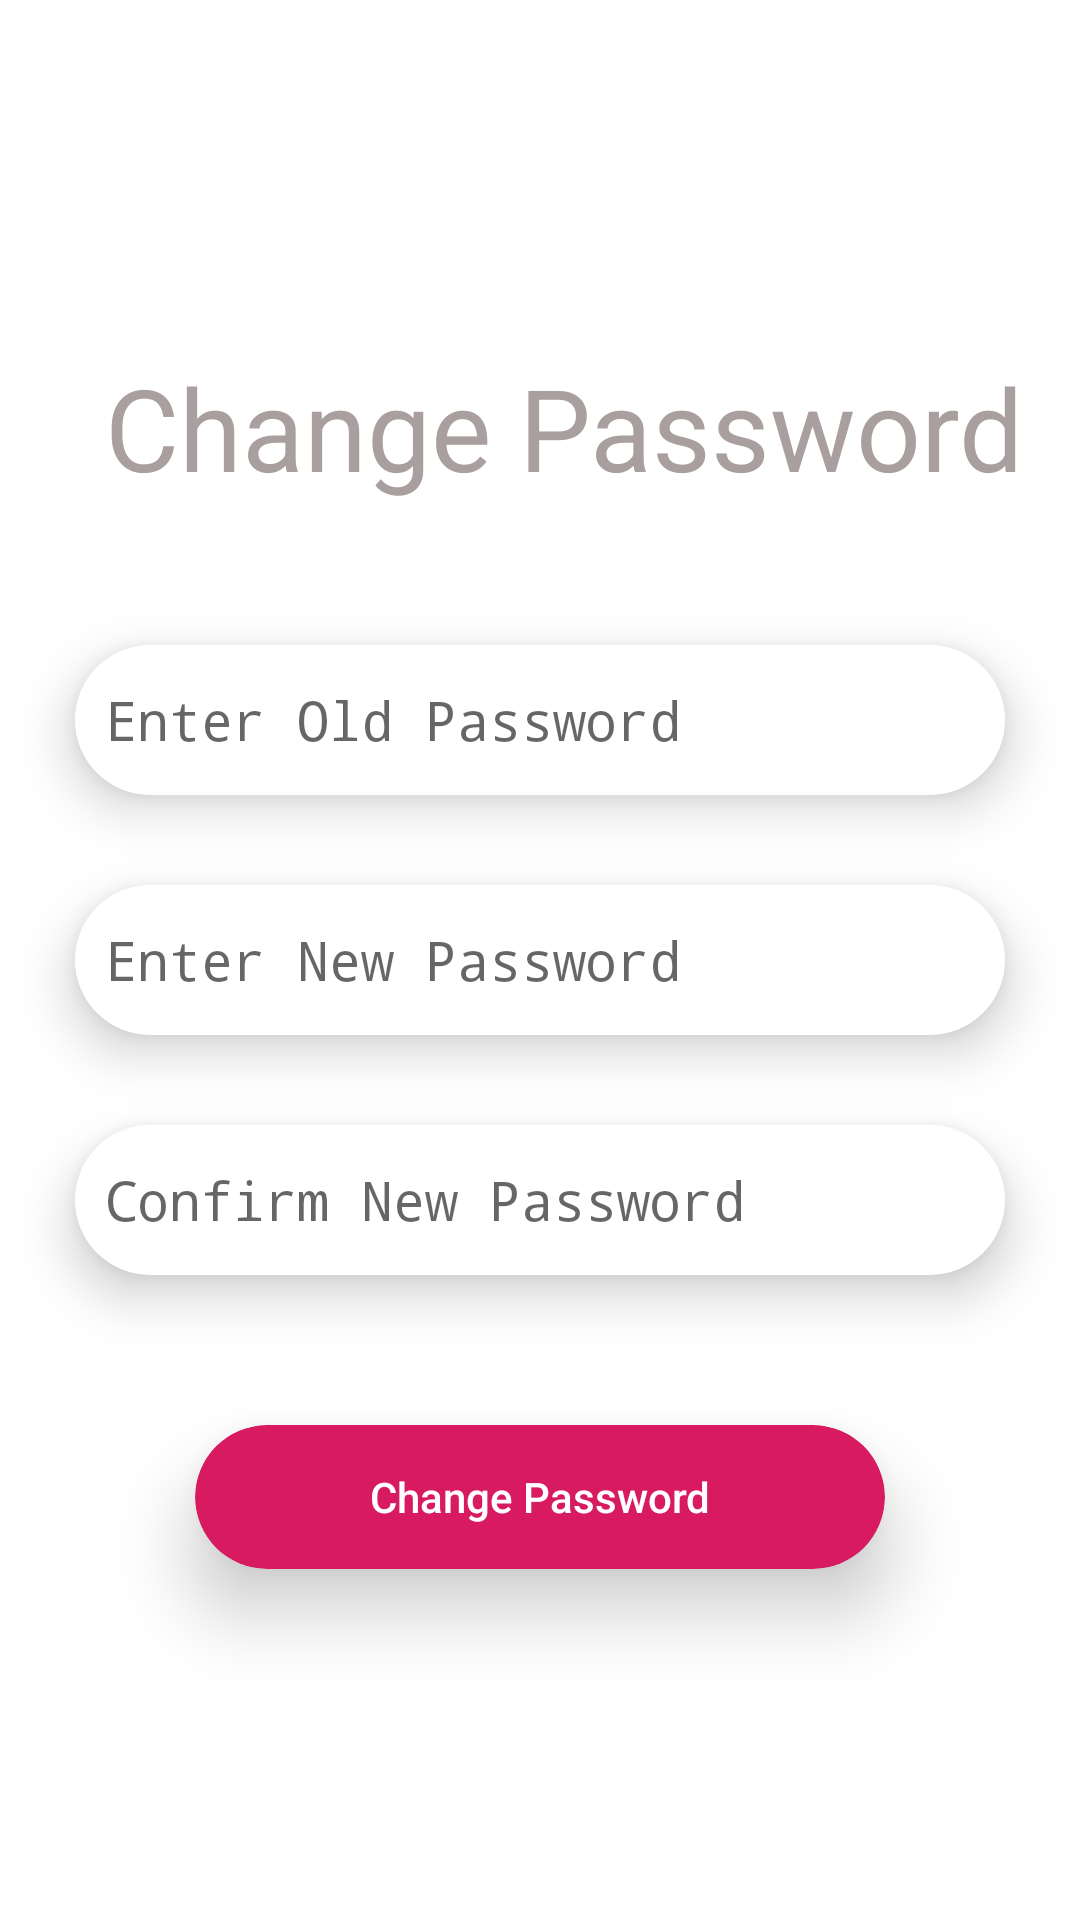

Reconstruct the res/layout file that produces this screen, plus the resources it refers to.
<!-- AndroidManifest.xml: application theme AppTheme -->
<!-- res/layout/fragment_change_password.xml -->
<?xml version="1.0" encoding="utf-8"?>
<RelativeLayout xmlns:android="http://schemas.android.com/apk/res/android"
    xmlns:tools="http://schemas.android.com/tools"
    android:layout_width="match_parent"
    android:layout_height="match_parent"
    xmlns:app="http://schemas.android.com/apk/res-auto"
    android:background="@color/white"
    tools:context=".Fragments.ChangePassword">

    
    <ProgressBar
        android:id="@+id/progressBar"
        style="?android:attr/preferenceCategoryStyle"
        android:layout_width="wrap_content"

        android:layout_height="wrap_content"
        android:layout_alignParentBottom="true"
        android:layout_centerInParent="true"
        android:layout_marginBottom="17dp"
        android:progress="100"
        android:visibility="gone"></ProgressBar>

    <LinearLayout
        android:id="@+id/linearLayout2"
        android:layout_width="match_parent"
        android:layout_height="match_parent"
        android:layout_centerInParent="true"
        android:gravity="center_vertical|center_horizontal"
        android:orientation="vertical"
        >
        <RelativeLayout
            android:layout_width="match_parent"
            android:layout_height="wrap_content"
            android:layout_marginBottom="30dp">
            <TextView
                android:id="@+id/textView"
                android:layout_width="wrap_content"
                android:layout_height="68dp"


                android:text="Change Password"
                android:textColor="@color/DrakGray"
                android:textSize="38dp"
                android:layout_marginLeft="35dp" />
        </RelativeLayout>

        <android.support.v7.widget.CardView
            android:layout_width="310dp"
            android:layout_height="50dp"
            android:background="@color/gray"
            app:cardCornerRadius="25dp"
            app:cardElevation="10dp">

            <EditText
                android:id="@+id/old_password"
                android:layout_width="match_parent"
                android:layout_height="50dp"
                android:background="@drawable/round_edit_text"
                android:drawableLeft="@drawable/ic_lock_outline_black_24dp"
                android:drawablePadding="10dp"
                android:padding="10dp"
                android:maxLength="20"
                android:inputType="textPassword"
                android:hint="Enter Old Password"
                android:textColor="@color/DrakGray" />
            <ImageView
                android:id="@+id/showoldpass"
                android:layout_width="wrap_content"
                android:layout_height="match_parent"

                android:src="@drawable/ic_remove_red_eye_black_24dp"
                android:layout_marginRight="30dp"
                android:visibility="gone"
                android:backgroundTint="@color/DrakGray"
                android:layout_gravity="right|center"/>


        </android.support.v7.widget.CardView>

        <android.support.v7.widget.CardView
            android:layout_width="310dp"
            android:layout_height="50dp"
            android:layout_marginTop="30dp"
            android:background="@color/gray"
            app:cardCornerRadius="25dp"
            app:cardElevation="10dp">

            <EditText
                android:id="@+id/new_password"
                android:layout_width="match_parent"
                android:layout_height="50dp"
                android:background="@drawable/round_edit_text"
                android:drawableLeft="@drawable/ic_lock_outline_black_24dp"
                android:drawablePadding="10dp"
                android:padding="10dp"
                android:maxLength="20"
                android:inputType="textPassword"
                android:hint="Enter New Password"
                android:textColor="@color/DrakGray" />
            <ImageView
                android:id="@+id/shownewpass"
                android:layout_width="wrap_content"
                android:layout_height="match_parent"

                android:src="@drawable/ic_remove_red_eye_black_24dp"
                android:layout_marginRight="30dp"
                android:visibility="gone"
                android:backgroundTint="@color/DrakGray"
                android:layout_gravity="right|center"/>

        </android.support.v7.widget.CardView>

        <android.support.v7.widget.CardView
            android:layout_width="310dp"
            android:layout_height="50dp"
            android:layout_marginTop="30dp"
            android:background="@color/gray"
            app:cardCornerRadius="25dp"
            app:cardElevation="10dp">

            <EditText
                android:id="@+id/c_new_password"
                android:layout_width="match_parent"
                android:layout_height="50dp"
                android:background="@drawable/round_edit_text"
                android:drawableLeft="@drawable/ic_lock_outline_black_24dp"
                android:drawablePadding="10dp"
                android:padding="10dp"
                android:inputType="textPassword"
                android:maxLength="20"
                android:hint="Confirm New Password"
                android:textColor="@color/DrakGray" />
            <ImageView
                android:id="@+id/showconnewpass"
                android:layout_width="wrap_content"
                android:layout_height="match_parent"

                android:src="@drawable/ic_remove_red_eye_black_24dp"
                android:layout_marginRight="30dp"
                android:visibility="gone"
                android:backgroundTint="@color/DrakGray"
                android:layout_gravity="right|center"/>

        </android.support.v7.widget.CardView>

        <android.support.v7.widget.CardView
            android:layout_width="230dp"
            android:layout_height="wrap_content"
            android:layout_marginTop="50dp"

            app:cardCornerRadius="25dp"
            app:cardElevation="15dp">

            <Button
                android:id="@+id/change_password"
                android:layout_width="230dp"
                android:layout_height="wrap_content"
                android:background="@drawable/button_rounded"
                android:text="Change Password"
                android:textAllCaps="false"

                android:textColor="@color/white" />
        </android.support.v7.widget.CardView>
    </LinearLayout>

</RelativeLayout>
<!-- resources referenced by this layout -->
<resources>
  <color name="DrakGray">#aa9f9f</color>
  <color name="gray">#ecebeb</color>
  <color name="white">#ffffff</color>
  <!-- drawable button_rounded (drawable) -->
  <?xml version="1.0" encoding="utf-8"?>
  <shape xmlns:android="http://schemas.android.com/apk/res/android"
      android:shape="rectangle">
      <corners
          android:radius="40dp"
          />
      <solid
          android:color="@color/red"/>
  </shape>
  <!-- drawable ic_remove_red_eye_black_24dp (drawable) -->
  <vector xmlns:android="http://schemas.android.com/apk/res/android"
          android:width="24dp"
          android:height="24dp"
          android:viewportWidth="24.0"
          android:viewportHeight="24.0">
      <path
          android:fillColor="#5d5353"
          android:pathData="M12,4.5C7,4.5 2.73,7.61 1,12c1.73,4.39 6,7.5 11,7.5s9.27,-3.11 11,-7.5c-1.73,-4.39 -6,-7.5 -11,-7.5zM12,17c-2.76,0 -5,-2.24 -5,-5s2.24,-5 5,-5 5,2.24 5,5 -2.24,5 -5,5zM12,9c-1.66,0 -3,1.34 -3,3s1.34,3 3,3 3,-1.34 3,-3 -1.34,-3 -3,-3z"/>
  </vector>
  <!-- drawable round_edit_text (drawable) -->
  <?xml version="1.0" encoding="utf-8"?>
  <shape xmlns:android="http://schemas.android.com/apk/res/android"
      android:shape="rectangle">
      <corners
          android:radius="40dp"
          />
      <solid
          android:color="@color/white"/>
  </shape>
  <style name="AppTheme" parent="Theme.AppCompat.Light.DarkActionBar">
          
          <item name="colorPrimary">@color/colorPrimary</item>
          <item name="colorPrimaryDark">@color/colorPrimaryDark</item>
          <item name="colorAccent">@color/colorAccent</item>
      </style>
  <color name="red">#D81B60</color>
  <color name="colorPrimary">#008577</color>
  <color name="colorPrimaryDark">#00574B</color>
  <color name="colorAccent">#D81B60</color>
</resources>
